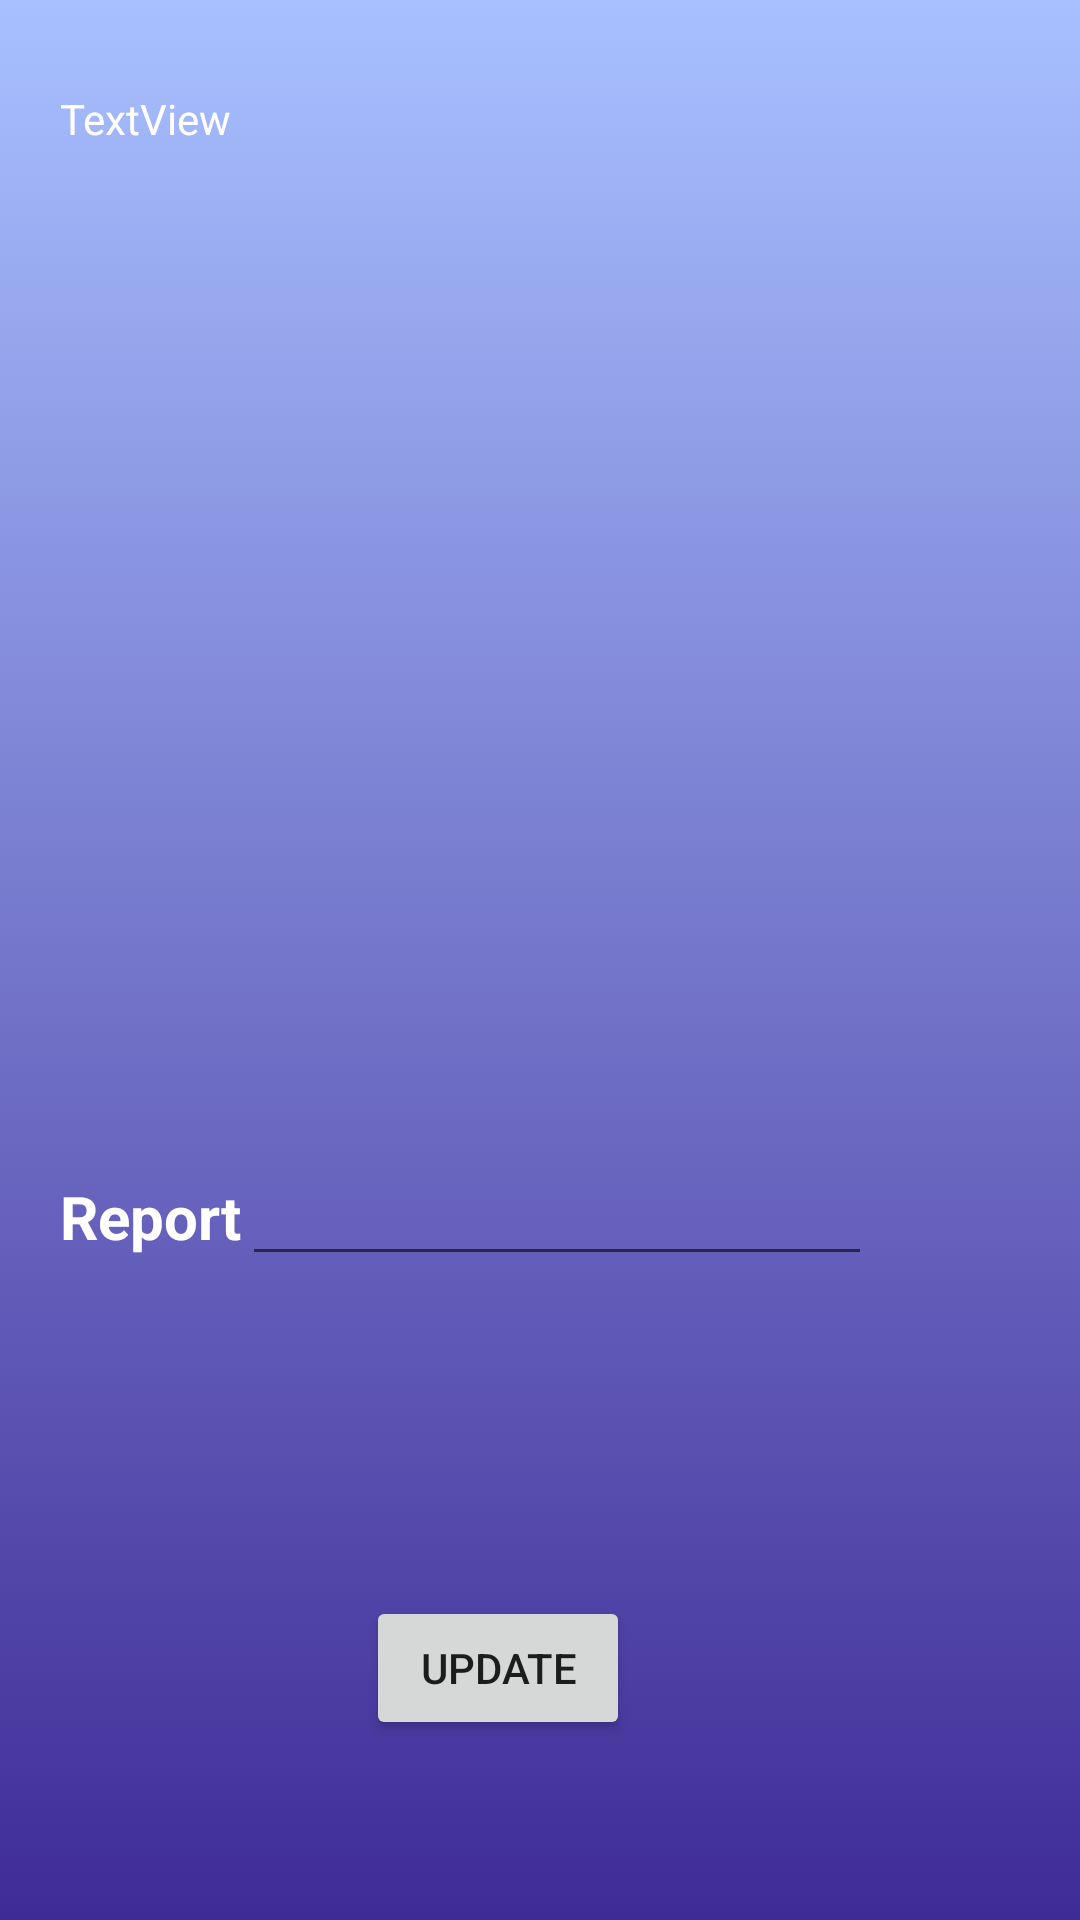

This screen was rendered from an Android layout file. Write that file and the resources it references.
<!-- AndroidManifest.xml: application theme AppTheme -->
<!-- res/layout/activity_update.xml -->
<?xml version="1.0" encoding="utf-8"?>

<LinearLayout xmlns:android="http://schemas.android.com/apk/res/android"
    xmlns:app="http://schemas.android.com/apk/res-auto"
    xmlns:tools="http://schemas.android.com/tools"
    android:layout_width="match_parent"
    android:layout_height="match_parent"
    tools:context=".Update"
    android:orientation="vertical"
    android:weightSum="10"
    android:background="@drawable/gradient_bg">

    <RelativeLayout
        android:layout_weight="6"
        android:layout_width="match_parent"
        android:layout_height="0dp">

        <TextView
            android:id="@+id/qr"
            android:layout_width="match_parent"
            android:layout_height="wrap_content"
            android:layout_alignParentTop="true"
            android:layout_marginTop="30dp"
            android:paddingLeft="20dp"

            android:paddingBottom="10dp"
            android:textStyle="normal"
            android:textColor="#ffffff"

            android:text="TextView" />

    </RelativeLayout>

    <LinearLayout
        android:layout_weight="2"
        android:orientation="horizontal"
        android:layout_width="match_parent"
        android:layout_height="0dp">

        <RelativeLayout
            android:layout_width="wrap_content"
            android:layout_height="wrap_content">
            <TextView
                android:id="@+id/textView"
                android:layout_width="wrap_content"
                android:layout_height="wrap_content"
                android:layout_marginStart="20dp"
                android:fontFamily="sans-serif"

                android:text="Report"
                android:textColor="#ffffff"
                android:textSize="20dp"
                android:textStyle="bold"
                tools:layout_editor_absoluteX="31dp"
                tools:layout_editor_absoluteY="120dp" />
        </RelativeLayout>
        <RelativeLayout
            android:layout_width="wrap_content"
            android:layout_height="wrap_content">
            <EditText
                android:id="@+id/destination"
                android:layout_width="wrap_content"
                android:layout_height="wrap_content"
                android:ems="10"
                android:inputType="textPersonName"/>
        </RelativeLayout>


    </LinearLayout>
    <RelativeLayout
        android:layout_weight="2"
        android:layout_width="match_parent"
        android:layout_height="0dp">
        <Button
        android:id="@+id/button"
        android:layout_width="wrap_content"
        android:layout_height="wrap_content"
        android:layout_alignParentEnd="true"
        android:layout_alignParentBottom="true"
        android:layout_marginEnd="150dp"
        android:layout_marginBottom="60dp"
        android:onClick="onUpdate"
        android:text="Update" />

    </RelativeLayout>



    
        
        
        
        
        
        
        

        
        
        
        
        
        

    
        
        
        
        
        
        
        
        
        
        
        

    

    
        
        
        
        
        
        
        
        
        










</LinearLayout>
<!-- resources referenced by this layout -->
<resources>
  <!-- drawable gradient_bg (drawable) -->
  <?xml version="1.0" encoding="utf-8"?>
  
  <selector xmlns:android="http://schemas.android.com/apk/res/android">
      <item>
          <shape>
              <gradient
                  android:angle="90"
                  android:startColor="#3f2b96"
                  android:endColor="#a8c0ff"
                  android:type="linear"
                  />
          </shape>
      </item>
  
  </selector>
  <style name="AppTheme" parent="Theme.AppCompat.Light.DarkActionBar">
          
          <item name="actionBarWidgetTheme">@color/colorPrimary</item>
          <item name="colorPrimary">@color/colorPrimary</item>
          <item name="colorPrimaryDark">@color/colorPrimaryDark</item>
          <item name="colorAccent">@color/colorAccent</item>
      </style>
  <!-- not gathered from this repository: default colours our renderer supplied (Android Studio template values) -->
  <color name="colorPrimary">#FF6200EE</color>
  <color name="colorPrimaryDark">#FF3700B3</color>
  <color name="colorAccent">#FF03DAC5</color>
</resources>
